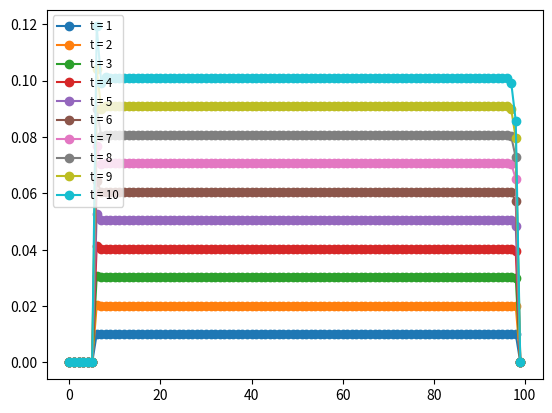

Recreate this plot in Python.
import numpy as np
import matplotlib.pyplot as plt

#===============================================================================
# Data
#
N  = 100
Nt = 10
dz = 1e-1
dt = 1e-1

w_top = 0
w_bot = 0
w_ibm = 0

# extra boundary points
ibm = [1,2,3,4,5]

w = 0.0*np.ones((N)); w[0] = w_top; w[N-1] = w_bot; w[[ibm]] = w_ibm

#p = lambda t: 0.1*np.ones(N)
p = lambda t: 0.1*np.linspace(0,10,N)
#p = lambda t: 0.1*np.cos(np.linspace(0,2*np.pi,N))
#p = lambda t: 0.01np.cos(np.linspace(0,2*np.pi,N) + t*np.pi/10)

M = np.zeros((N,N))
rhs = np.zeros((N))

#===============================================================================
# Linear system
#
def build_M(w):
    for k in range(1,N-1):
        # a: sub-diagonal
        M[k,k-1] = + w[k]/(2*dz)
        # b: diagonal
        M[k,k] = 1/dt
        # c: sup-diagonal
        M[k,k+1] = - w[k]/(2*dz)
    k = 0;                 M[k,k] = 1; M[k,k+1] = 0
    k = N-1; M[k,k-1] = 0; M[k,k] = 1

def build_rhs(w, p):
    for k in range(1,N-1):
        rhs[k] = w[k]/dt - (p[k-1] - p[k+1])/(2*dz)
    k = 0;   rhs[k] = w_top
    k = N-1; rhs[k] = w_bot


#===============================================================================
# Solve
#
plt.figure(1); plt.clf(); plt.show(block=False)
#plt.plot(w, "-o", label=f"t = {t}")

for t in range(1,Nt+1):

    # Assemble linear system
    build_M(w)
    build_rhs(w, p(t))

    # Option 2: modify linear system
    for k in ibm:
        M[k,   k-1] = 0
        M[k,   k  ] = 1
        M[k,   k+1] = 0
        rhs[k] = w_ibm

    # Solve
    w = np.linalg.solve(M, rhs)

    # # Option 1: force after solve
    # w[[ibm]] = w_ibm

    plt.plot(w, "-o", label=f"t = {t}")

plt.legend(fontsize="small")
plt.draw()
